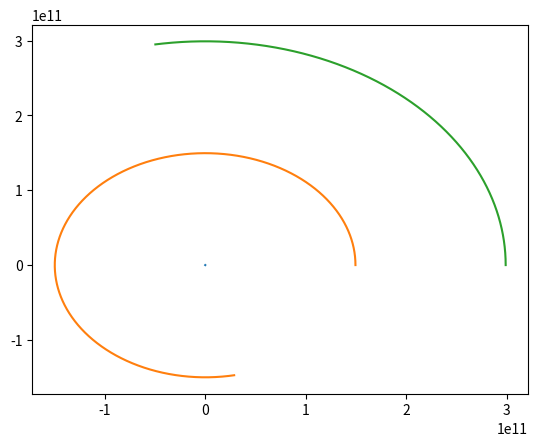

Reproduce this figure in Python.
import matplotlib.pyplot as plt

gravity = 6.67 / (10 ** 11)


class Planet:
    def __init__(self, x, y, vx, vy, m):
        self.x = x
        self.y = y
        self.vx = vx
        self.vy = vy
        self.m = m
        self.ax = 0.0
        self.ay = 0.0
        self.ax_2 = 0.0
        self.ay_2 = 0.0
        self.ax_3 = 0.0
        self.ay_3 = 0.0
        self.ax_4 = 0.0
        self.ay_4 = 0.0
        self.ax_array = []
        self.ay_array = []
        self.x_array = [x]
        self.y_array = [y]


def init(n: int, x_array: [float], y_array: [float], vx_array: [float], vy_array: [float],
         mass_array: [float]) -> [Planet]:
    """Инициализация планет по начальным значениям"""
    list_planets = []
    for i in range(0, n):
        list_planets.append(Planet(x_array[i], y_array[i], vx_array[i], vy_array[i], mass_array[i]))
    return list_planets


def calculate_a(planets: [Planet], delta_x: [float] = None, delta_y: [float] = None):
    """Вычисление ускорения каждой планеты"""
    for planet in planets:
        planet.ax = 0.0
        planet.ay = 0.0

    # есть сдвиг по координате
    if delta_x:
        for planet, x, y in zip(planets, delta_x, delta_y):
            planet.x += x
            planet.y += y

    for first_planet in planets:
        for second_planet in planets:
            if first_planet == second_planet:
                continue
            dx = second_planet.x - first_planet.x
            dy = second_planet.y - first_planet.y
            r_2 = 1.0 / ((dx * dx + dy * dy) ** 0.5)
            fabs = gravity * second_planet.m * r_2 ** 3
            first_planet.ax += fabs * dx
            first_planet.ay += fabs * dy

    # убираем сдвиг
    if delta_x:
        for planet, x, y in zip(planets, delta_x, delta_y):
            planet.x -= x
            planet.y -= y


def calculate_a_to_runge(planets: [Planet], dt: int):
    """Вычисление ускорений каждой планеты"""


    calculate_a(planets)
    delta_x = []
    delta_y = []

    for planet in planets:
        delta_x.append(planet.ax * dt / 2)
        delta_y.append(planet.ay * dt / 2)

    # вычисление a2
    calculate_a(planets, delta_x, delta_y)
    delta_x = []
    delta_y = []
    for planet in planets:
        planet.ax_2 = planet.ax
        planet.ay_2 = planet.ay
        delta_x.append(planet.ax_2 * dt / 2)
        delta_y.append(planet.ay_2 * dt / 2)

    # вычисление a3
    calculate_a(planets, delta_x, delta_y)
    delta_x = []
    delta_y = []
    for planet in planets:
        planet.ax_3 = planet.ax
        planet.ay_3 = planet.ay
        delta_x.append(planet.ax_3 * dt / 2)
        delta_y.append(planet.ay_3 * dt / 2)

    # вычисление a4
    calculate_a(planets, delta_x, delta_y)
    for planet in planets:
        planet.ax_4 = planet.ax
        planet.ay_4 = planet.ay

    calculate_a(planets)

    for planet in planets:
        planet.ax_array = [planet.ax, planet.ax_2, planet.ax_3, planet.ax_4]
        planet.ay_array = [planet.ay, planet.ay_2, planet.ay_3, planet.ay_4]


def calculate_by_euler(planets: [Planet],
                       dt: int,
                       d: int):
    """ Пересчет координат каждой планеты по методу Эйлера"""
    for t in range(0, d, dt):
        calculate_a(planets)
        for planet in planets:
            planet.x += planet.vx * dt
            planet.y += planet.vy * dt
            planet.y_array.append(planet.y)
            planet.x_array.append(planet.x)
            planet.vx += planet.ax * dt
            planet.vy += planet.ay * dt


def calculate_by_runge(planets: [Planet],
                       dt: int,
                       d: int):
    """ Пересчет координат каждой планеты по методу Рунге_Кутты"""
    for t in range(0, d, dt):
        calculate_a_to_runge(planets, dt)
        for planet in planets:
            planet.x += planet.vx * dt + dt * dt * (planet.ax_array[0] + planet.ax_array[1] + planet.ax_array[2]) / 6
            planet.y += planet.vy * dt + dt * dt * (planet.ay_array[0] + planet.ay_array[1] + planet.ay_array[2]) / 6
            planet.y_array.append(planet.y)
            planet.x_array.append(planet.x)
            planet.vx += (planet.ax_array[0] + 2 * planet.ax_array[1] + 2 * planet.ax_array[2] + planet.ax_array[
                3]) * dt / 6
            planet.vy += (planet.ay_array[0] + 2 * planet.ay_array[1] + 2 * planet.ay_array[2] + planet.ay_array[
                3]) * dt / 6


if __name__ == '__main__':
    # T = 86400.0
    # dt = 3600.0
    # n = 3
    # schema = 'Eiler'
    x_array = [0.0, 149500000000.0, 299000000000.0]
    # x_array = [0.0, 149500000000.0]
    y_array = [0.0, 0.0, 0.0]
    # y_array = [0.0, 0.0]
    vx_array = [0.0, 0.0, 0.0]
    # vx_array = [0.0, 0.0]
    vy_array = [0.0, 23297.87, 16474.08]
    # vy_array = [0.0, 23297.87]
    mass_array = [1.2166E30, 6.083E24, 1.2166E25]
    # mass_array = [1.2166E30, 6.083E24]

    planets = init(3, x_array, y_array, vx_array, vy_array, mass_array)
    #calculate_by_euler(planets, 3600, 31536000)
    calculate_by_runge(planets, 3600, 31536000)
    plt.plot(planets[0].x_array, planets[0].y_array)
    plt.plot(planets[1].x_array, planets[1].y_array)
    plt.plot(planets[2].x_array, planets[2].y_array)
    plt.show()
